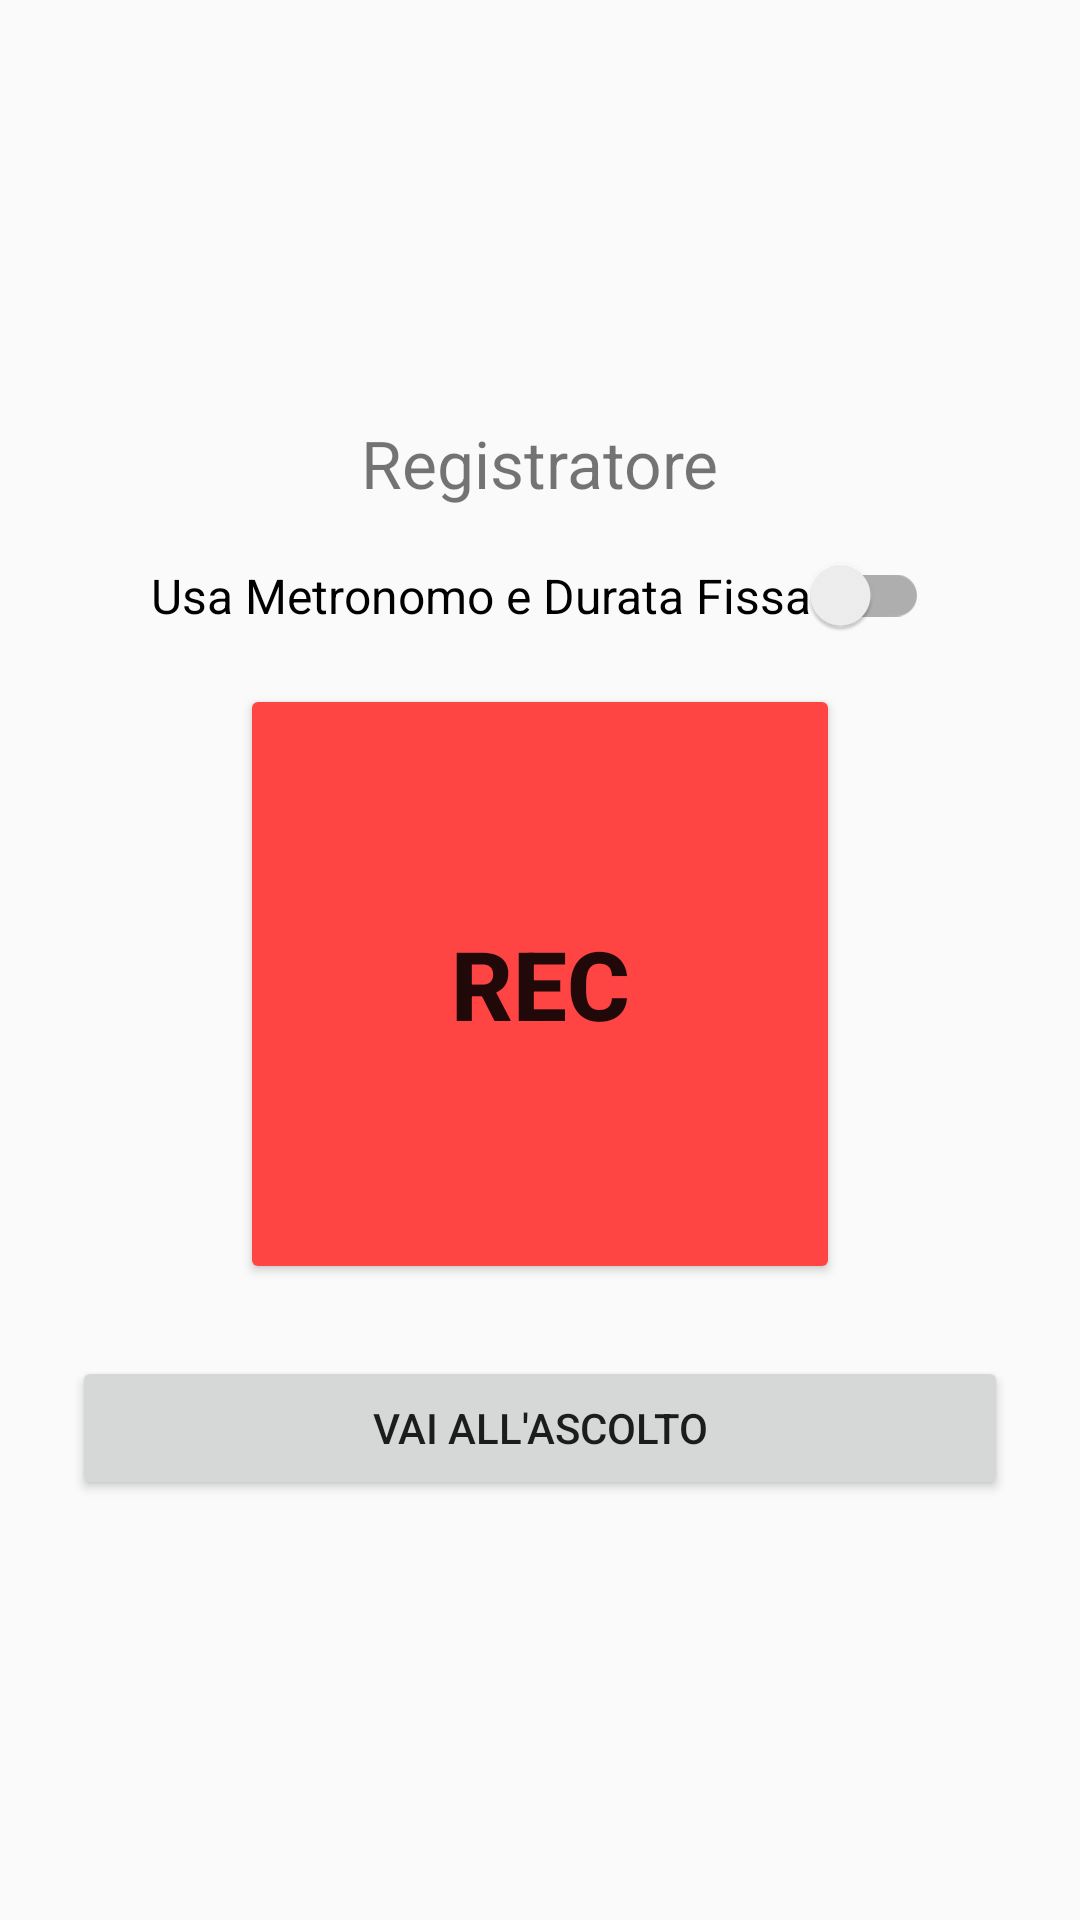

Here is an Android app screen rendered from its layout file. Give the layout XML and the strings, colors and styles it references.
<!-- AndroidManifest.xml: application theme Theme.ToneSketch -->
<!-- res/layout/activity_new_rec.xml -->
<?xml version="1.0" encoding="utf-8"?>
<LinearLayout xmlns:android="http://schemas.android.com/apk/res/android"
    android:layout_width="match_parent"
    android:layout_height="match_parent"
    android:orientation="vertical"
    android:gravity="center"
    android:padding="24dp">

    <TextView
        android:id="@+id/txtStatus"
        android:layout_width="wrap_content"
        android:layout_height="wrap_content"
        android:text="Registratore"
        android:textSize="22sp"
        android:layout_marginBottom="16dp"/>

    <com.google.android.material.switchmaterial.SwitchMaterial
        android:id="@+id/switchMetronome"
        android:layout_width="wrap_content"
        android:layout_height="wrap_content"
        android:text="Usa Metronomo e Durata Fissa"
        android:textSize="16sp"
        android:layout_marginBottom="16dp"/>

    <LinearLayout
        android:id="@+id/containerSettings"
        android:layout_width="match_parent"
        android:layout_height="wrap_content"
        android:orientation="horizontal"
        android:gravity="center"
        android:visibility="gone"
        android:layout_marginBottom="24dp">

        <LinearLayout
            android:layout_width="wrap_content"
            android:layout_height="wrap_content"
            android:orientation="vertical"
            android:gravity="center"
            android:layout_marginEnd="24dp">
            <TextView android:text="BPM"
                android:layout_width="wrap_content"
                android:layout_height="wrap_content"
                android:textColor="@android:color/holo_red_dark"
                android:textStyle="bold"/>
            <EditText
                android:id="@+id/editBpm"
                android:layout_width="80dp"
                android:layout_height="wrap_content"
                android:inputType="number"
                android:text="120"
                android:textAlignment="center"
                android:textSize="18sp"/>
        </LinearLayout>

        <LinearLayout
            android:layout_width="wrap_content"
            android:layout_height="wrap_content"
            android:orientation="vertical"
            android:gravity="center">
            <TextView
                android:text="BATTUTE"
            android:layout_width="wrap_content"
            android:layout_height="wrap_content"
            android:textColor="@android:color/holo_red_dark"
            android:textStyle="bold"/>
            <EditText
                android:id="@+id/editBars"
                android:layout_width="80dp"
                android:layout_height="wrap_content"
                android:inputType="number"
                android:text="4"
                android:textAlignment="center"
                android:textSize="18sp"/>
        </LinearLayout>
    </LinearLayout>

    <Button
        android:id="@+id/btnRecord"
        android:layout_width="200dp"
        android:layout_height="200dp"
        android:text="REC"
        android:textSize="32sp"
        android:textStyle="bold"
        android:backgroundTint="@android:color/holo_red_light"
        android:layout_marginBottom="24dp"/>

    <Button
        android:id="@+id/btnNext"
        android:layout_width="match_parent"
        android:layout_height="wrap_content"
        android:text="VAI ALL'ASCOLTO"
        android:enabled="true"/>

</LinearLayout>
<!-- resources referenced by this layout -->
<resources>
  <style name="Theme.ToneSketch" parent="Theme.AppCompat.DayNight.NoActionBar">
  
          <item name="colorPrimary">@android:color/holo_blue_light</item>
          <item name="colorPrimaryDark">@android:color/holo_blue_dark</item>
          <item name="colorAccent">@android:color/holo_green_light</item>
  
      </style>
</resources>
